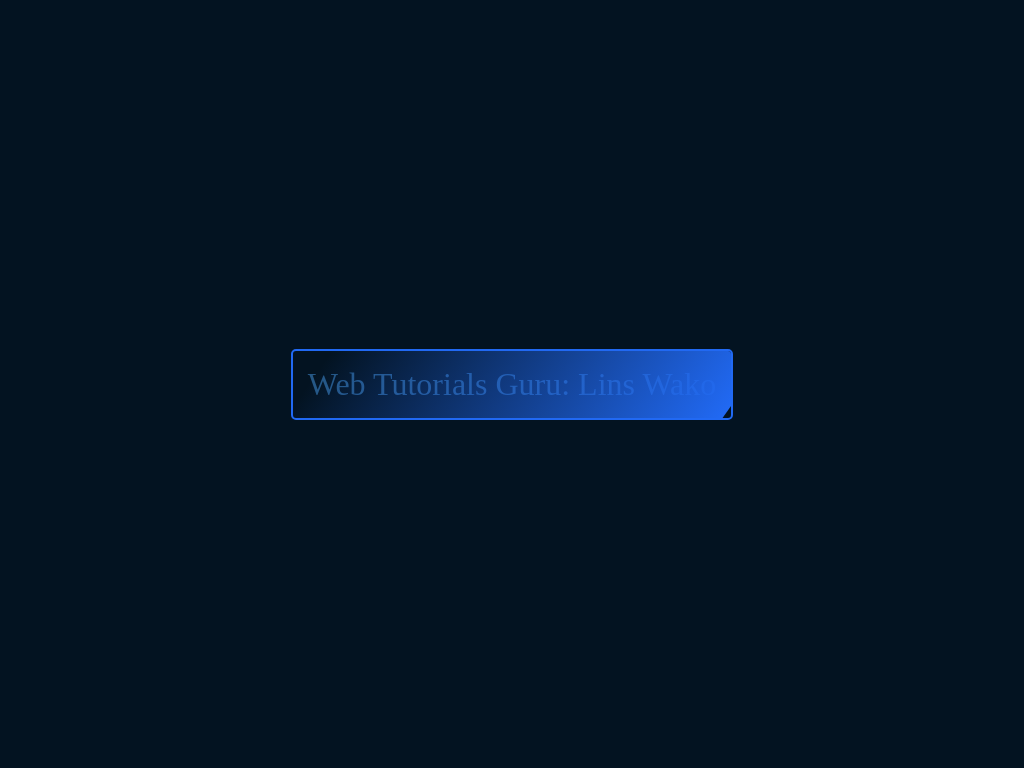

Here is a drawing made with CSS. Write the source that renders it.

<!-- file: index.html -->
<!DOCTYPE html>
<html>
<head>
	<title>Shine Effect</title>
	<link rel="stylesheet" type="text/css" href="style.css">
</head>
<body>
	<div class="button">
		<span></span>
		Web Tutorials Guru:
		Lins Wako
	</div>
</body>
</html>

/* file: style.css */
*{
	padding: 0;
	margin: 0;
}

body{
	background-color:  #031321;
	font-family: 'consolas';
	display: flex;
	min-height: 100vh;
	justify-content: center;
	align-items: center;
}

.button{
	color:  #255784;
	font-size: 2em;
	padding:  15px;
	border: 2px solid #2169f3;
	border-radius: 5px;
	position: relative;
	overflow: hidden;
}

.button span{
	display: block;
	height: 100%;
	background: linear-gradient(90deg, transparent, #2169f3);
	width:  100%;
	position: absolute;
	top: 0;
	left: -100;
	transform: skewX(-35deg);
}
.button:hover span{
	left: 100%;
	transition: .5s;
}
